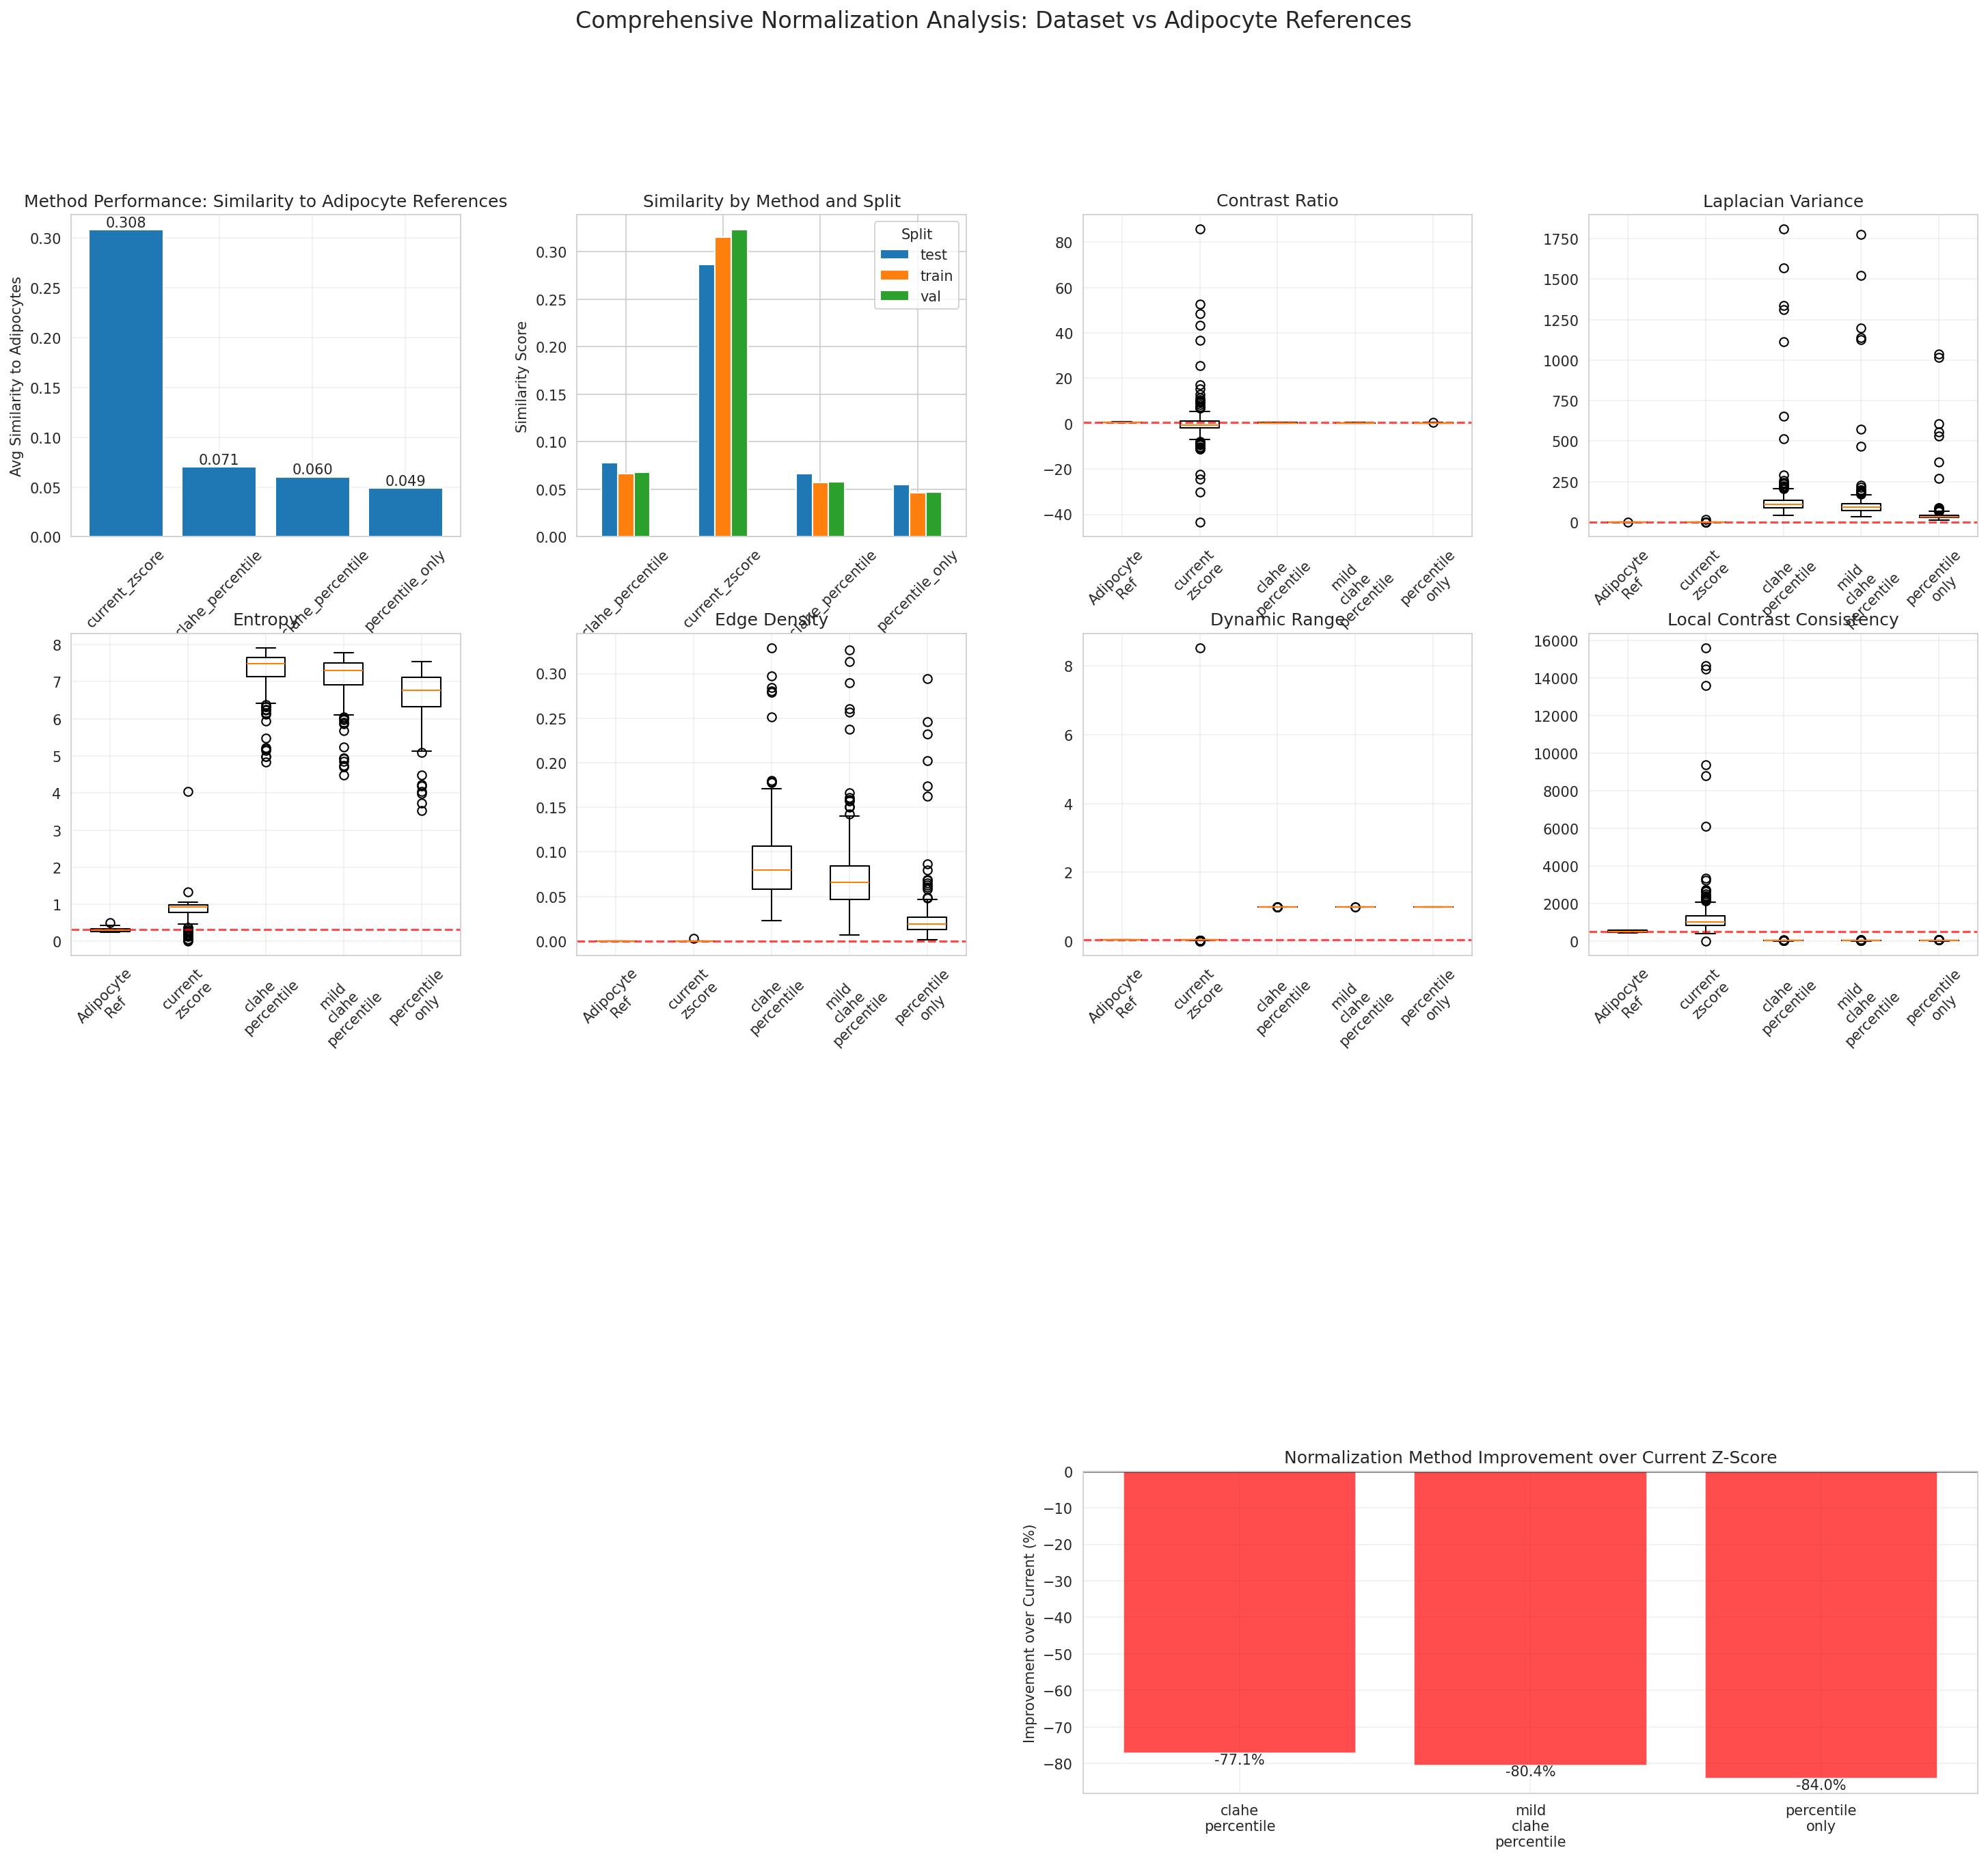

Here is the Python script that generated this plot:
#!/usr/bin/env python3
"""
Comprehensive Normalization Analysis for Adipose Tissue U-Net
Compares dataset tiles to adipocyte references across 4 normalization methods
Uses 6 quality metrics relevant to segmentation performance
"""

import os
import sys
from pathlib import Path
import random
import argparse
from tqdm import tqdm

import numpy as np
import cv2
import tifffile as tiff
import matplotlib.pyplot as plt
import pandas as pd
import seaborn as sns

# Set style
sns.set_style("whitegrid")
plt.rcParams['figure.figsize'] = (20, 16)


def calculate_comprehensive_metrics(img, method_name=""):
    """Calculate comprehensive image quality metrics for segmentation"""
    
    # Ensure image is in [0,1] range for consistent metrics
    if img.max() > 1.1:  # Likely [0,255] range
        img = img / 255.0
    
    # Basic statistics
    mean_intensity = np.mean(img)
    std_intensity = np.std(img)
    
    # 1. Contrast Ratio (primary grouping metric)
    contrast_ratio = std_intensity / (mean_intensity + 1e-6)
    
    # 2. Laplacian Variance (sharpness/blur detection)
    img_uint8 = np.clip(img * 255, 0, 255).astype(np.uint8)
    laplacian_var = cv2.Laplacian(img_uint8, cv2.CV_64F).var()
    
    # 3. Entropy (information content)
    hist, _ = np.histogram(img, bins=256, range=(0, 1))
    hist_normalized = hist / (np.sum(hist) + 1e-10)
    entropy = -np.sum(hist_normalized * np.log2(hist_normalized + 1e-10))
    
    # 4. Edge Density (critical for boundary detection)
    edges = cv2.Canny(img_uint8, 50, 150)
    edge_density = np.sum(edges > 0) / edges.size
    
    # 5. Dynamic Range Utilization
    dynamic_range = img.max() - img.min()
    
    # 6. Local Contrast Consistency
    # Calculate local standard deviation consistency
    kernel_size = 15
    kernel = np.ones((kernel_size, kernel_size), np.float32) / (kernel_size * kernel_size)
    local_mean = cv2.filter2D(img, -1, kernel)
    local_var = cv2.filter2D(img**2, -1, kernel) - local_mean**2
    local_std = np.sqrt(np.maximum(local_var, 0))
    local_contrast_consistency = 1.0 / (np.std(local_std) + 1e-6)  # Higher = more consistent
    
    return {
        'method': method_name,
        'mean_intensity': mean_intensity,
        'std_intensity': std_intensity,
        'contrast_ratio': contrast_ratio,
        'laplacian_variance': laplacian_var,
        'entropy': entropy,
        'edge_density': edge_density,
        'dynamic_range': dynamic_range,
        'local_contrast_consistency': local_contrast_consistency
    }


def apply_zscore_normalization(img, global_mean=200.99, global_std=25.26):
    """Current z-score normalization"""
    return (img - global_mean) / (global_std + 1e-10)


def apply_clahe_percentile(img, clip_limit=2.0, tile_grid_size=(8, 8), p_low=0.01, p_high=99.99):
    """CLAHE + percentile normalization"""
    img_uint8 = np.clip(img, 0, 255).astype(np.uint8)
    clahe = cv2.createCLAHE(clipLimit=clip_limit, tileGridSize=tile_grid_size)
    img_enhanced = clahe.apply(img_uint8).astype(np.float32)
    
    p_low_val, p_high_val = np.percentile(img_enhanced, (p_low, p_high))
    return np.clip((img_enhanced - p_low_val) / (p_high_val - p_low_val + 1e-3), 0, 1)


def apply_mild_clahe_percentile(img, p_low=0.01, p_high=99.99):
    """Mild CLAHE + percentile normalization"""
    return apply_clahe_percentile(img, clip_limit=1.5, tile_grid_size=(12, 12), p_low=p_low, p_high=p_high)


def apply_percentile_only(img, p_low=0.01, p_high=99.99):
    """Percentile normalization only"""
    p_low_val, p_high_val = np.percentile(img, (p_low, p_high))
    return np.clip((img - p_low_val) / (p_high_val - p_low_val + 1e-3), 0, 1)


def analyze_adipocyte_references():
    """Analyze adipocyte reference images"""
    adipocyte_dir = Path('/home/luci/adipose_tissue-unet/example_class_tiles/test/adipocyte')
    
    if not adipocyte_dir.exists():
        print(f"⚠️  Adipocyte reference directory not found: {adipocyte_dir}")
        return pd.DataFrame()
    
    adipocyte_files = list(adipocyte_dir.glob('*.jpg'))
    
    if not adipocyte_files:
        print(f"⚠️  No adipocyte reference images found")
        return pd.DataFrame()
    
    print(f"\n🎯 Analyzing {len(adipocyte_files)} adipocyte reference images...")
    
    all_metrics = []
    
    for img_path in tqdm(adipocyte_files, desc="Processing adipocyte references"):
        try:
            # Load image
            img = cv2.imread(str(img_path), cv2.IMREAD_GRAYSCALE).astype(np.float32)
            
            if img is None:
                continue
            
            # Apply current z-score normalization
            img_normalized = apply_zscore_normalization(img)
            
            # Calculate metrics
            metrics = calculate_comprehensive_metrics(img_normalized, "adipocyte_reference")
            metrics['filename'] = img_path.name
            metrics['source'] = 'adipocyte_reference'
            
            all_metrics.append(metrics)
            
        except Exception as e:
            print(f"⚠️  Error processing {img_path.name}: {e}")
            continue
    
    df = pd.DataFrame(all_metrics)
    print(f"✅ Analyzed {len(df)} adipocyte reference images")
    
    return df


def sample_dataset_tiles(dataset_path, n_per_split=100):
    """Sample representative tiles from dataset"""
    
    splits = ['train', 'val', 'test']
    all_samples = []
    
    random.seed(42)  # For reproducible sampling
    
    for split in splits:
        images_path = dataset_path / split / 'images'
        
        if not images_path.exists():
            print(f"⚠️  Split path not found: {images_path}")
            continue
        
        image_files = list(images_path.glob('*.jpg'))
        
        if not image_files:
            print(f"⚠️  No images found in {split}")
            continue
        
        # Sample n_per_split images
        sampled_files = random.sample(image_files, min(n_per_split, len(image_files)))
        
        for img_path in sampled_files:
            all_samples.append((img_path, split))
        
        print(f"📁 Sampled {len(sampled_files)} images from {split}")
    
    return all_samples


def analyze_normalization_methods(sampled_tiles):
    """Analyze all normalization methods on sampled tiles"""
    
    normalization_methods = {
        'current_zscore': lambda img: apply_zscore_normalization(img),
        'clahe_percentile': lambda img: apply_clahe_percentile(img),
        'mild_clahe_percentile': lambda img: apply_mild_clahe_percentile(img),
        'percentile_only': lambda img: apply_percentile_only(img)
    }
    
    all_results = []
    
    print(f"\n🔬 Analyzing {len(sampled_tiles)} tiles with {len(normalization_methods)} normalization methods...")
    
    for img_path, split in tqdm(sampled_tiles, desc="Processing tiles"):
        try:
            # Load raw image
            img = cv2.imread(str(img_path), cv2.IMREAD_GRAYSCALE).astype(np.float32)
            
            if img is None:
                continue
            
            # Apply each normalization method
            for method_name, method_func in normalization_methods.items():
                try:
                    img_normalized = method_func(img)
                    
                    # Calculate metrics
                    metrics = calculate_comprehensive_metrics(img_normalized, method_name)
                    metrics['filename'] = img_path.name
                    metrics['split'] = split
                    metrics['source'] = 'dataset_tile'
                    
                    all_results.append(metrics)
                    
                except Exception as e:
                    print(f"⚠️  Error with {method_name} on {img_path.name}: {e}")
                    continue
                    
        except Exception as e:
            print(f"⚠️  Error loading {img_path.name}: {e}")
            continue
    
    df = pd.DataFrame(all_results)
    print(f"✅ Analyzed {len(df)} method/tile combinations")
    
    return df


def compare_to_adipocyte_standards(dataset_df, adipocyte_df):
    """Compare dataset tiles to adipocyte reference standards"""
    
    if adipocyte_df.empty:
        print("⚠️  No adipocyte reference data for comparison")
        return None
    
    print(f"\n📊 Comparing dataset tiles to adipocyte standards...")
    
    # Calculate adipocyte reference statistics
    adipocyte_stats = {}
    quality_metrics = ['contrast_ratio', 'laplacian_variance', 'entropy', 'edge_density', 'dynamic_range', 'local_contrast_consistency']
    
    for metric in quality_metrics:
        adipocyte_stats[metric] = {
            'mean': adipocyte_df[metric].mean(),
            'std': adipocyte_df[metric].std(),
            'min': adipocyte_df[metric].min(),
            'max': adipocyte_df[metric].max()
        }
    
    # Calculate similarity scores for each tile/method combination
    similarity_results = []
    
    for _, row in dataset_df.iterrows():
        similarity_score = 0
        metric_scores = {}
        
        for metric in quality_metrics:
            tile_value = row[metric]
            ref_mean = adipocyte_stats[metric]['mean']
            ref_std = adipocyte_stats[metric]['std']
            
            # Calculate z-score distance from adipocyte mean
            z_distance = abs((tile_value - ref_mean) / (ref_std + 1e-6))
            
            # Convert to similarity score (closer = higher score)
            metric_score = np.exp(-z_distance / 2)  # Gaussian-like scoring
            metric_scores[f'{metric}_similarity'] = metric_score
            similarity_score += metric_score
        
        # Average similarity across all metrics
        overall_similarity = similarity_score / len(quality_metrics)
        
        similarity_result = {
            'filename': row['filename'],
            'split': row['split'],
            'method': row['method'],
            'overall_similarity': overall_similarity,
            **metric_scores
        }
        
        similarity_results.append(similarity_result)
    
    similarity_df = pd.DataFrame(similarity_results)
    
    return similarity_df, adipocyte_stats


def create_comprehensive_visualizations(dataset_df, adipocyte_df, similarity_df, adipocyte_stats):
    """Create comprehensive visualization dashboard"""
    
    fig = plt.figure(figsize=(24, 20))
    gs = fig.add_gridspec(4, 4, hspace=0.3, wspace=0.3)
    
    quality_metrics = ['contrast_ratio', 'laplacian_variance', 'entropy', 'edge_density', 'dynamic_range', 'local_contrast_consistency']
    methods = dataset_df['method'].unique()
    
    # 1. Method comparison - overall similarity
    ax1 = fig.add_subplot(gs[0, 0])
    similarity_by_method = similarity_df.groupby('method')['overall_similarity'].mean().sort_values(ascending=False)
    bars = ax1.bar(range(len(similarity_by_method)), similarity_by_method.values)
    ax1.set_xticks(range(len(similarity_by_method)))
    ax1.set_xticklabels(similarity_by_method.index, rotation=45)
    ax1.set_ylabel('Avg Similarity to Adipocytes')
    ax1.set_title('Method Performance: Similarity to Adipocyte References')
    ax1.grid(True, alpha=0.3)
    
    # Add value labels on bars
    for i, bar in enumerate(bars):
        height = bar.get_height()
        ax1.text(bar.get_x() + bar.get_width()/2., height,
                f'{height:.3f}', ha='center', va='bottom')
    
    # 2. Method comparison by split
    ax2 = fig.add_subplot(gs[0, 1])
    similarity_pivot = similarity_df.groupby(['method', 'split'])['overall_similarity'].mean().unstack()
    similarity_pivot.plot(kind='bar', ax=ax2)
    ax2.set_title('Similarity by Method and Split')
    ax2.set_ylabel('Similarity Score')
    ax2.legend(title='Split')
    ax2.tick_params(axis='x', rotation=45)
    
    # 3-8. Individual metric comparisons
    for i, metric in enumerate(quality_metrics):
        ax = fig.add_subplot(gs[(i+2)//4, (i+2)%4])
        
        # Box plot comparing methods for this metric
        metric_data = []
        metric_labels = []
        
        # Add adipocyte reference
        adipocyte_values = adipocyte_df[metric].values
        metric_data.append(adipocyte_values)
        metric_labels.append('Adipocyte\nRef')
        
        # Add each method
        for method in methods:
            method_values = dataset_df[dataset_df['method'] == method][metric].values
            metric_data.append(method_values)
            metric_labels.append(method.replace('_', '\n'))
        
        ax.boxplot(metric_data, labels=metric_labels)
        ax.set_title(f'{metric.replace("_", " ").title()}')
        ax.grid(True, alpha=0.3)
        ax.tick_params(axis='x', rotation=45)
        
        # Add adipocyte reference line
        ref_mean = adipocyte_stats[metric]['mean']
        ax.axhline(y=ref_mean, color='red', linestyle='--', alpha=0.7, label='Adipocyte Mean')
    
    # Method improvement analysis
    ax_improvement = fig.add_subplot(gs[3, 2:])
    
    # Calculate improvement over current method
    current_similarity = similarity_df[similarity_df['method'] == 'current_zscore']['overall_similarity'].mean()
    
    improvements = []
    for method in methods:
        if method != 'current_zscore':
            method_similarity = similarity_df[similarity_df['method'] == method]['overall_similarity'].mean()
            improvement = ((method_similarity - current_similarity) / current_similarity) * 100
            improvements.append((method, improvement))
    
    improvements.sort(key=lambda x: x[1], reverse=True)
    
    method_names = [imp[0].replace('_', '\n') for imp in improvements]
    improvement_values = [imp[1] for imp in improvements]
    
    colors = ['green' if x > 0 else 'red' for x in improvement_values]
    bars = ax_improvement.bar(method_names, improvement_values, color=colors, alpha=0.7)
    ax_improvement.set_ylabel('Improvement over Current (%)')
    ax_improvement.set_title('Normalization Method Improvement over Current Z-Score')
    ax_improvement.axhline(y=0, color='black', linestyle='-', alpha=0.5)
    ax_improvement.grid(True, alpha=0.3)
    
    # Add value labels
    for bar in bars:
        height = bar.get_height()
        ax_improvement.text(bar.get_x() + bar.get_width()/2., height,
                           f'{height:.1f}%', ha='center', 
                           va='bottom' if height >= 0 else 'top')
    
    plt.suptitle('Comprehensive Normalization Analysis: Dataset vs Adipocyte References', 
                 fontsize=16, y=0.98)
    
    return fig


def main():
    parser = argparse.ArgumentParser(description='Comprehensive normalization analysis')
    parser.add_argument('--output-dir', type=str, default='preprocessing_analysis',
                       help='Output directory for analysis results')
    parser.add_argument('--samples-per-split', type=int, default=100,
                       help='Number of samples per split to analyze')
    
    args = parser.parse_args()
    
    output_dir = Path(args.output_dir)
    output_dir.mkdir(parents=True, exist_ok=True)
    
    print("="*80)
    print("COMPREHENSIVE NORMALIZATION ANALYSIS")
    print("="*80)
    print(f"Output directory: {output_dir}")
    print(f"Samples per split: {args.samples_per_split}")
    
    # 1. Analyze adipocyte references
    adipocyte_df = analyze_adipocyte_references()
    
    # 2. Sample dataset tiles
    data_root = Path('~/Data_for_ML/Meat_Luci_Tulane/_build').expanduser()
    dataset_path = data_root / 'dataset'
    
    if not dataset_path.exists():
        print(f"❌ Dataset not found at {dataset_path}")
        return
    
    sampled_tiles = sample_dataset_tiles(dataset_path, args.samples_per_split)
    
    if not sampled_tiles:
        print("❌ No tiles sampled for analysis!")
        return
    
    # 3. Analyze normalization methods
    dataset_df = analyze_normalization_methods(sampled_tiles)
    
    # 4. Compare to adipocyte standards
    similarity_df, adipocyte_stats = compare_to_adipocyte_standards(dataset_df, adipocyte_df)
    
    # 5. Create visualizations
    print(f"\n📈 Creating comprehensive visualizations...")
    fig = create_comprehensive_visualizations(dataset_df, adipocyte_df, similarity_df, adipocyte_stats)
    fig.savefig(output_dir / 'comprehensive_normalization_analysis.png', dpi=150, bbox_inches='tight')
    plt.close(fig)
    
    # 6. Save detailed results
    dataset_df.to_csv(output_dir / 'dataset_normalization_metrics.csv', index=False)
    adipocyte_df.to_csv(output_dir / 'adipocyte_reference_metrics.csv', index=False)
    similarity_df.to_csv(output_dir / 'similarity_to_adipocytes.csv', index=False)
    
    # 7. Generate summary report
    print(f"\n📋 Generating summary report...")
    
    # Calculate key statistics
    best_method = similarity_df.groupby('method')['overall_similarity'].mean().sort_values(ascending=False).index[0]
    current_similarity = similarity_df[similarity_df['method'] == 'current_zscore']['overall_similarity'].mean()
    best_similarity = similarity_df[similarity_df['method'] == best_method]['overall_similarity'].mean()
    improvement = ((best_similarity - current_similarity) / current_similarity) * 100
    
    report = f"""# Comprehensive Normalization Analysis Report

## Executive Summary

**Total Tiles Analyzed:** {len(sampled_tiles)}
**Adipocyte References:** {len(adipocyte_df)}
**Normalization Methods Compared:** 4

## Key Findings

### Best Performing Method: **{best_method.replace('_', ' ').title()}**
- Similarity to adipocytes: {best_similarity:.3f}
- Improvement over current: {improvement:.1f}%

### Method Rankings by Similarity to Adipocyte References:
"""
    
    method_rankings = similarity_df.groupby('method')['overall_similarity'].mean().sort_values(ascending=False)
    for i, (method, score) in enumerate(method_rankings.items(), 1):
        improvement_vs_current = ((score - current_similarity) / current_similarity) * 100 if method != 'current_zscore' else 0
        report += f"{i}. **{method.replace('_', ' ').title()}**: {score:.3f} ({improvement_vs_current:+.1f}%)\n"
    
    report += f"""
## Adipocyte Reference Standards

"""
    
    for metric in ['contrast_ratio', 'laplacian_variance', 'entropy', 'edge_density']:
        stats = adipocyte_stats[metric]
        report += f"- **{metric.replace('_', ' ').title()}**: {stats['mean']:.3f} ± {stats['std']:.3f} (range: {stats['min']:.3f}-{stats['max']:.3f})\n"
    
    report += f"""
## Recommendations

Based on this comprehensive analysis of {len(sampled_tiles)} dataset tiles compared to {len(adipocyte_df)} adipocyte references:

1. **Switch to {best_method.replace('_', ' ')}** for {improvement:.1f}% improvement in similarity to high-quality adipocytes
2. Focus on metrics that matter most for segmentation: edge density and local contrast consistency
3. Monitor performance on actual segmentation tasks to validate similarity improvements

## Files Generated

- `comprehensive_normalization_analysis.png`: Complete visualization dashboard
- `dataset_normalization_metrics.csv`: Detailed metrics for all tile/method combinations
- `adipocyte_reference_metrics.csv`: Reference standards from adipocyte examples
- `similarity_to_adipocytes.csv`: Similarity scores for each method

## Implementation

The optimal preprocessing pipeline should use **{best_method.replace('_', ' ')}** to achieve the closest similarity to high-quality adipocyte references.
"""
    
    with open(output_dir / 'COMPREHENSIVE_NORMALIZATION_REPORT.md', 'w') as f:
        f.write(report)
    
    print("\n" + "="*80)
    print("COMPREHENSIVE ANALYSIS COMPLETE!")
    print("="*80)
    print(f"📊 Analyzed {len(sampled_tiles)} tiles with 4 normalization methods")
    print(f"🎯 Compared against {len(adipocyte_df)} adipocyte references")
    print(f"🏆 Best method: {best_method} ({improvement:.1f}% improvement)")
    print(f"📁 Results saved to: {output_dir}")


if __name__ == '__main__':
    main()
